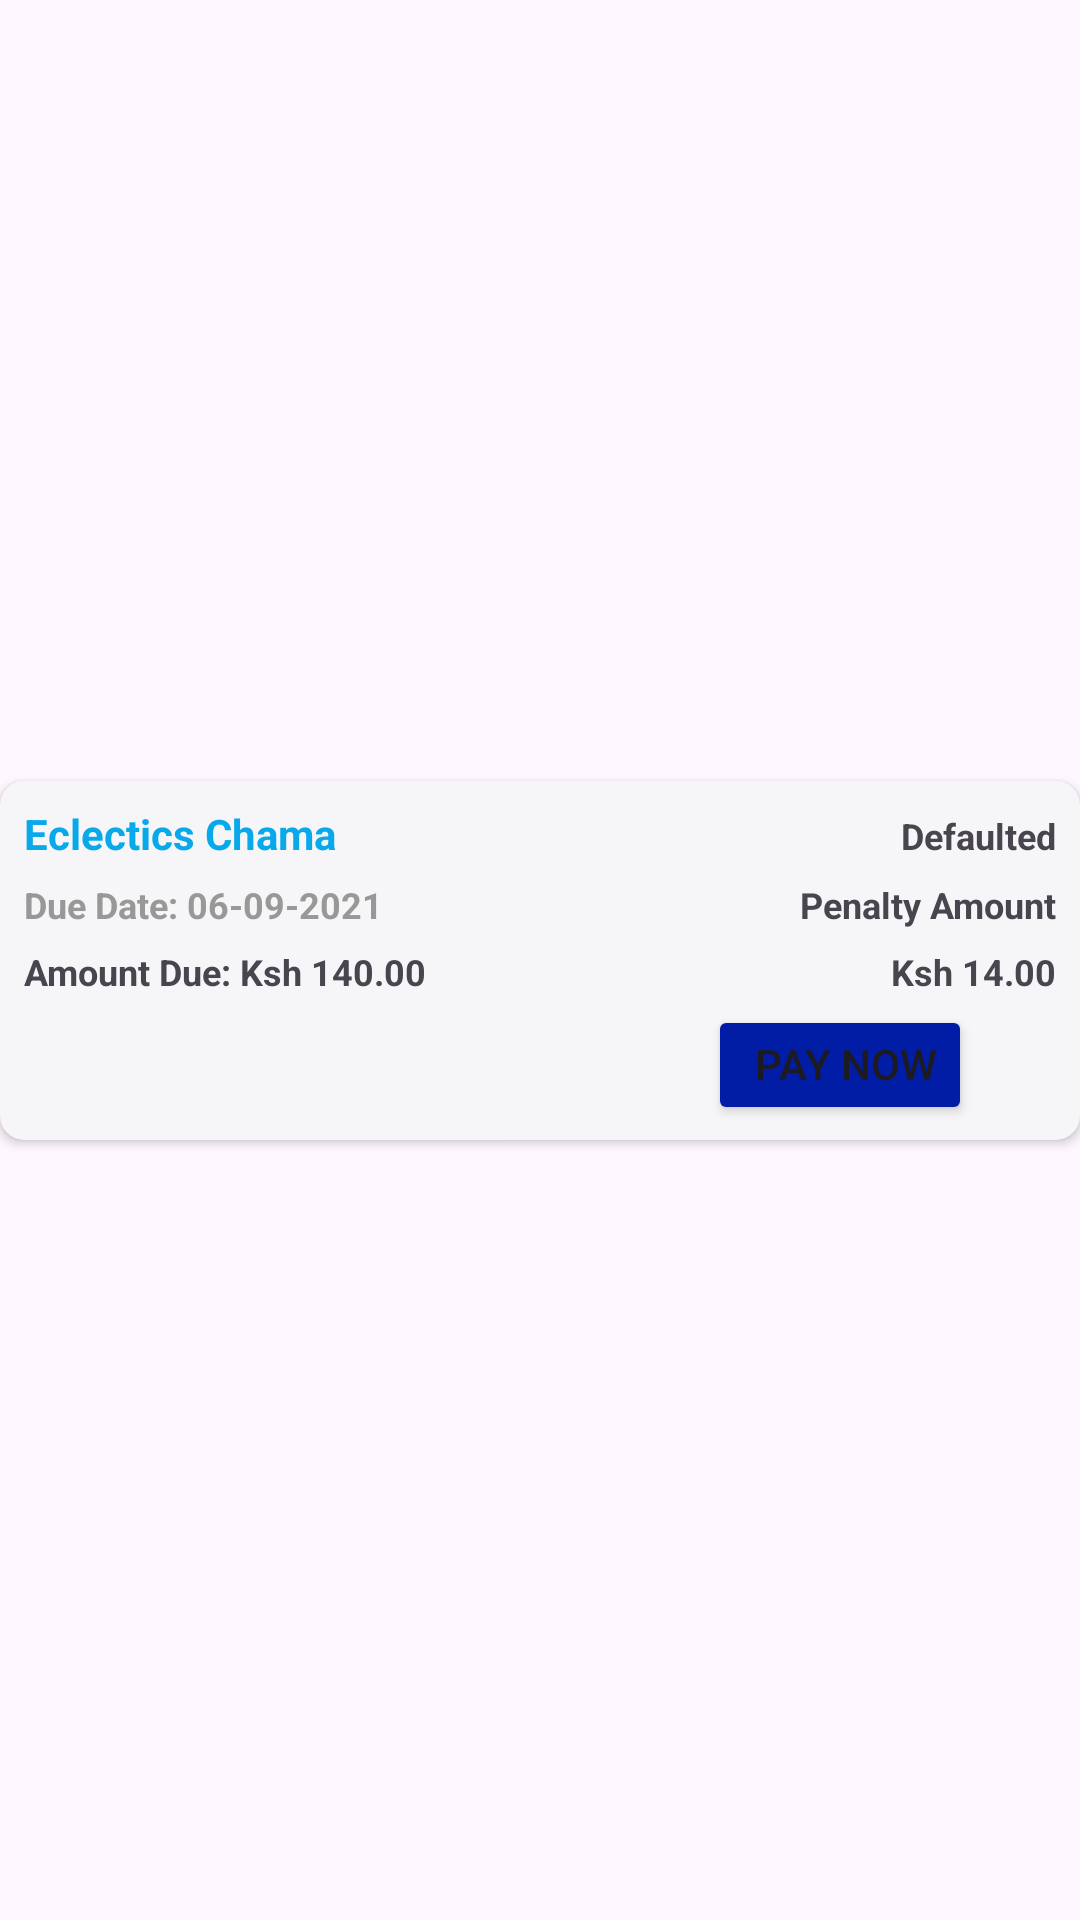

Here is an Android app screen rendered from its layout file. Give the layout XML and the strings, colors and styles it references.
<!-- AndroidManifest.xml: application theme Theme.Elements -->
<!-- res/layout/recycler_view_small_card.xml -->
<?xml version="1.0" encoding="utf-8"?>
<androidx.constraintlayout.widget.ConstraintLayout xmlns:android="http://schemas.android.com/apk/res/android"
    xmlns:app="http://schemas.android.com/apk/res-auto"
    xmlns:tools="http://schemas.android.com/tools"
    android:layout_width="match_parent"
    android:layout_height="match_parent">

    <androidx.cardview.widget.CardView
        android:id="@+id/small_card_view"
        android:layout_width="match_parent"
        android:layout_height="wrap_content"
        android:elevation="28dp"
        app:cardBackgroundColor="#F6F6F8"
        app:cardCornerRadius="8dp"
        app:layout_constraintBottom_toBottomOf="parent"
        app:layout_constraintEnd_toEndOf="parent"
        app:layout_constraintStart_toStartOf="parent"
        app:layout_constraintTop_toTopOf="parent">

        <RelativeLayout
            android:layout_width="match_parent"
            android:layout_height="wrap_content"
            android:padding="5dp">

            <TableLayout
                android:id="@+id/table_contributions"
                android:layout_width="match_parent"
                android:layout_height="wrap_content">

                <TableRow
                    android:id="@+id/table_row_eclectics_chama"
                    android:layout_width="match_parent"
                    android:layout_height="wrap_content">

                    
                    <TextView
                        android:id="@+id/text_view_eclectics_chama"
                        android:layout_width="0dp"
                        android:layout_height="wrap_content"
                        android:layout_weight="1"
                        android:padding="3dp"
                        android:text="Eclectics Chama"
                        android:textColor="#07A9EA"
                        android:textStyle="bold" />

                    <TextView
                        android:id="@+id/text_view_defaulted"
                        android:layout_width="0dp"
                        android:layout_height="wrap_content"
                        android:layout_weight="1"
                        android:gravity="end"
                        android:padding="3dp"
                        android:text="Defaulted"
                        android:textSize="12sp"
                        android:textStyle="bold" />

                </TableRow>

                <TableRow
                    android:id="@+id/table_row_due_date"
                    android:layout_width="match_parent"
                    android:layout_height="wrap_content">

                    
                    <TextView
                        android:id="@+id/text_view_due_date"
                        android:layout_width="0dp"
                        android:layout_height="wrap_content"
                        android:layout_weight="1"
                        android:padding="3dp"
                        android:text="Due Date: 06-09-2021"
                        android:textColor="#999898"
                        android:textSize="12sp"
                        android:textStyle="bold" />

                    <TextView
                        android:id="@+id/text_view_penalty_amount"
                        android:layout_width="0dp"
                        android:layout_height="wrap_content"
                        android:layout_weight="1"
                        android:gravity="end"
                        android:padding="3dp"
                        android:text="Penalty Amount"
                        android:textSize="12sp"
                        android:textStyle="bold" />
                </TableRow>

                <TableRow
                    android:id="@+id/table_row_amount"
                    android:layout_width="match_parent"
                    android:layout_height="wrap_content">

                    
                    <TextView
                        android:id="@+id/text_view_amount"
                        android:layout_width="0dp"
                        android:layout_height="wrap_content"
                        android:layout_weight="1"
                        android:padding="3dp"
                        android:text="Amount Due: Ksh 140.00"
                        android:textSize="12sp"
                        android:textStyle="bold" />

                    <TextView
                        android:id="@+id/text_view_ksh"
                        android:layout_width="0dp"
                        android:layout_height="wrap_content"
                        android:layout_weight="1"
                        android:gravity="end"
                        android:padding="3dp"
                        android:text="Ksh 14.00"
                        android:textSize="12sp"
                        android:textStyle="bold" />
                </TableRow>

                <TableRow
                    android:id="@+id/table_row_button_pay"
                    android:layout_width="match_parent"
                    android:layout_height="wrap_content"
                    android:gravity="center">

                    <Button
                        android:id="@+id/button_pay"
                        android:layout_width="wrap_content"
                        android:layout_height="40dp"
                        android:layout_marginLeft="200dp"
                        android:backgroundTint="#021DA5"
                        android:gravity="end"
                        android:text="PAY NOW"
                        android:textSize="14sp"
                        app:cornerRadius="8dp" />

                </TableRow>

                

            </TableLayout>

        </RelativeLayout>
    </androidx.cardview.widget.CardView>

</androidx.constraintlayout.widget.ConstraintLayout>
<!-- resources referenced by this layout -->
<resources>
  <style name="Theme.Elements" parent="android:Theme.Material.Light.NoActionBar" />
</resources>
